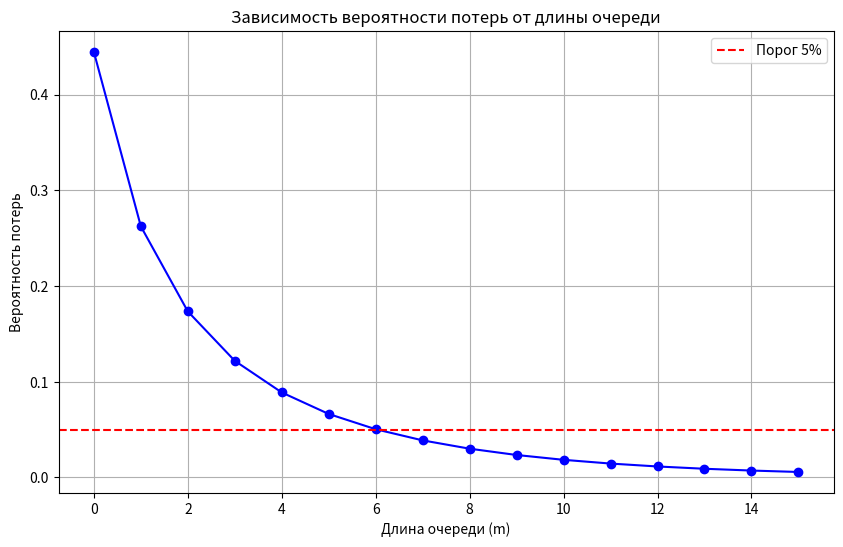
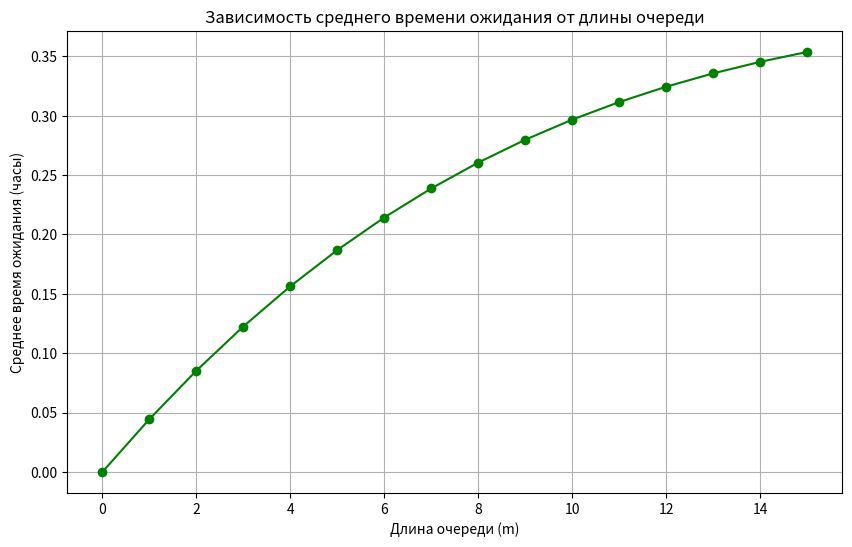

These charts were generated, in order, by the following Python code:
import matplotlib.pyplot as plt

def calculate_metrics(lambd, mu, m):
    rho = lambd / mu
    if rho == 1:
        p_loss = 1 / (m + 2)
        L = (m + 1) / 2
        Lq = sum((k - 1) * (1 / (m + 2)) for k in range(1, m + 2))
        p0 = 1 / (m + 2)
    else:
        rho_m_plus_1 = rho ** (m + 1)
        denominator = 1 - rho ** (m + 2)
        p_loss = (1 - rho) * rho_m_plus_1 / denominator

        # Расчет L
        sum_L = 0.0
        for k in range(m + 2):
            sum_L += k * (1 - rho) * (rho ** k) / denominator
        L = sum_L

        # Расчет Lq
        Lq = 0.0
        for k in range(1, m + 2):
            Lq += (k - 1) * (1 - rho) * (rho ** k) / denominator

        p0 = (1 - rho) / denominator

    # эффективная интенсивность входящего потока
    lambd_eff = lambd * (1 - p_loss)

    # среднее время ожидания и пребывания
    Wq = Lq / lambd_eff if lambd_eff != 0 else 0
    W = L / lambd_eff if lambd_eff != 0 else 0

    # коэффициент загрузки
    rho_effective = 1 - p0

    return {
        'P_loss': p_loss,
        'L': L,
        'Lq': Lq,
        'Wq': Wq,
        'W': W,
        'rho_effective': rho_effective
    }

lambd = 8  # заявок в час
mu = 10    # заявок в час
max_m_to_test = 15  # Максимальная длина очереди для анализа

m_values = list(range(0, max_m_to_test + 1))
p_loss_values = []
wq_values = []

for m in m_values:
    metrics = calculate_metrics(lambd, mu, m)
    p_loss_values.append(metrics['P_loss'])
    wq_values.append(metrics['Wq'])
    print(f"m={m}: P_loss={metrics['P_loss']:.4f}, Wq={metrics['Wq']:.4f} часов")

optimal_m = None
for m, p_loss in zip(m_values, p_loss_values):
    if p_loss <= 0.05:
        optimal_m = m
        break

print(f"\nОптимальная длина очереди m={optimal_m} (вероятность потерь {p_loss_values[optimal_m]:.2%} ≤ 5%)")

plt.figure(figsize=(10, 6))
plt.plot(m_values, p_loss_values, marker='o', linestyle='-', color='b')
plt.axhline(y=0.05, color='r', linestyle='--', label='Порог 5%')
plt.xlabel('Длина очереди (m)')
plt.ylabel('Вероятность потерь')
plt.title('Зависимость вероятности потерь от длины очереди')
plt.legend()
plt.grid(True)

plt.figure(figsize=(10, 6))
plt.plot(m_values, wq_values, marker='o', linestyle='-', color='g')
plt.xlabel('Длина очереди (m)')
plt.ylabel('Среднее время ожидания (часы)')
plt.title('Зависимость среднего времени ожидания от длины очереди')
plt.grid(True)

plt.show()